Dataset: images (GitHub, RuikeYuan/partvision). Classes: alternator, brake disc, headlight left, headlight right, side mirror left, side mirror right, taillight left, taillight right, wheel rim.

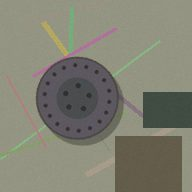
Label: brake disc

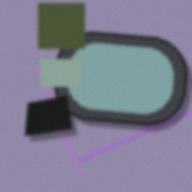
Label: side mirror right

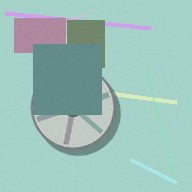
Label: wheel rim

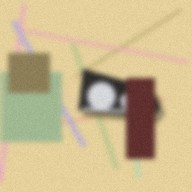
Label: headlight left

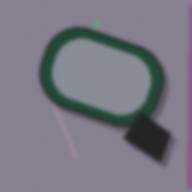
Label: side mirror left

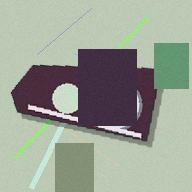
Label: headlight right
